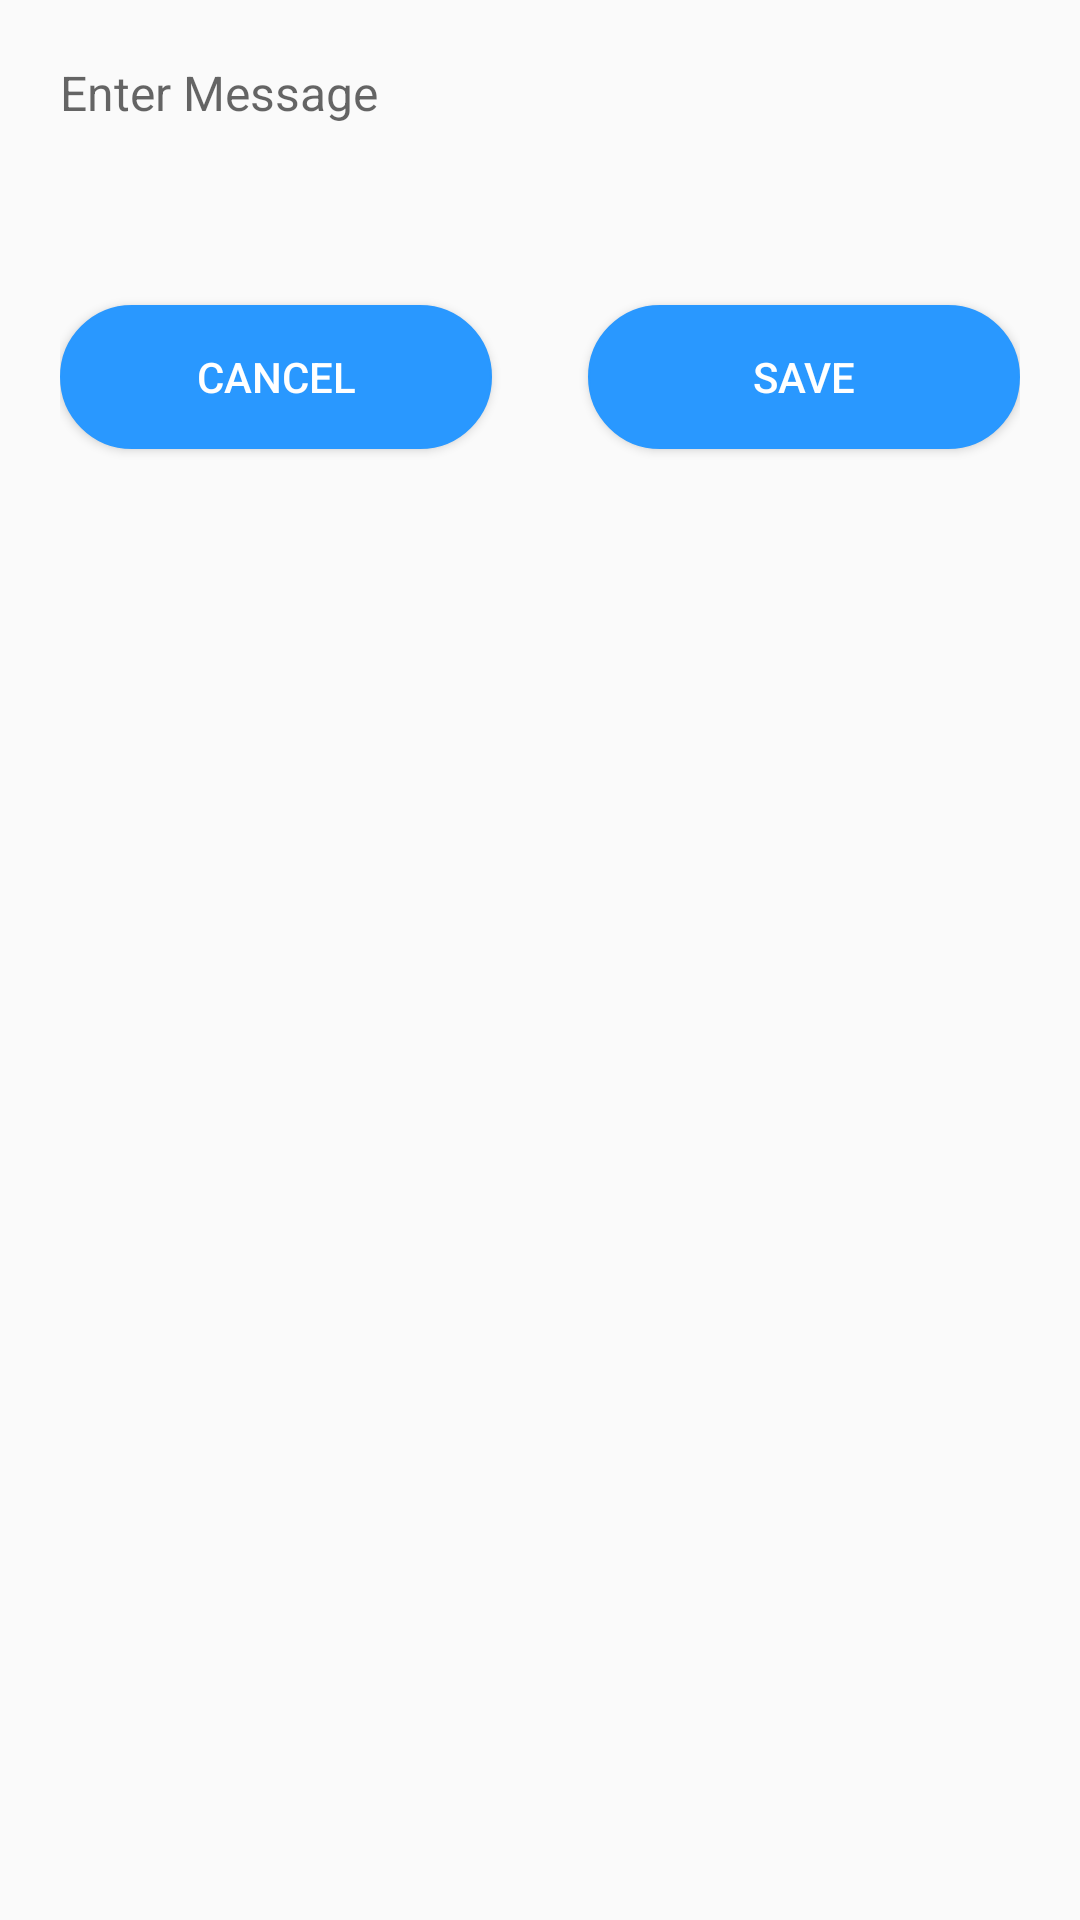

Here is an Android app screen rendered from its layout file. Give the layout XML and the strings, colors and styles it references.
<!-- AndroidManifest.xml: application theme AppTheme -->
<!-- res/layout/activity_edit.xml -->
<?xml version="1.0" encoding="utf-8"?>
<android.support.constraint.ConstraintLayout xmlns:android="http://schemas.android.com/apk/res/android"
    xmlns:app="http://schemas.android.com/apk/res-auto"
    xmlns:tools="http://schemas.android.com/tools"
    android:layout_width="match_parent"
    android:layout_height="match_parent"
    android:padding="20dp"
    tools:context=".UI.Activity.EditActivity">


    <EditText
        android:digits="abcdefghijklmnopqrstuvwxyzABCDEFGHIJKLMNOPQRSTUVWXYZ"
        android:id="@+id/et_message"
        android:layout_width="match_parent"
        android:layout_height="wrap_content"
        android:layout_marginTop="?android:attr/actionBarSize"
        android:background="@android:color/transparent"
        android:hint="Enter Message"
        android:maxLength="20"
        android:inputType="textNoSuggestions"
        android:textColor="@color/black"
        android:textSize="16sp" />


    <Button
        android:id="@+id/btn_cancel"
        android:layout_width="0dp"
        android:layout_height="wrap_content"
        android:layout_marginTop="60dp"
        android:background="@drawable/button_rounded_shape"
        android:text="@string/cancel"
        android:textColor="@color/white"
        app:layout_constraintStart_toStartOf="parent"
        app:layout_constraintTop_toBottomOf="@id/et_message"
        app:layout_constraintWidth_percent="0.45" />

    <Button
        android:id="@+id/btn_save"
        android:layout_width="0dp"
        android:layout_height="wrap_content"
        android:layout_marginTop="60dp"
        android:background="@drawable/button_rounded_shape"
        android:text="@string/save"
        android:textColor="@color/white"
        app:layout_constraintEnd_toEndOf="parent"
        app:layout_constraintLeft_toRightOf="@id/btn_cancel"
        app:layout_constraintTop_toBottomOf="@id/et_message"
        app:layout_constraintWidth_percent="0.45" />

</android.support.constraint.ConstraintLayout>
<!-- resources referenced by this layout -->
<resources>
  <color name="black">#000000</color>
  <color name="white">#ffffff</color>
  <!-- drawable button_rounded_shape (drawable) -->
  <?xml version="1.0" encoding="utf-8"?>
  <selector xmlns:android="http://schemas.android.com/apk/res/android">
  <item android:state_pressed="true">
      <shape android:shape="rectangle">
          <solid android:color="@color/light_blue"></solid>
          <corners android:radius="35dp" />
          <stroke android:width="2px" android:color="@color/light_blue" />
      </shape>
  </item>
  <item>
      <shape android:shape="rectangle">
          <solid android:color="@color/blue"></solid>
          <corners android:radius="35dp" />
          <stroke android:width="2px" android:color="@color/blue" />
      </shape>
  </item>
  </selector>
  <string name="cancel">Cancel</string>
  <string name="save">Save</string>
  <style name="AppTheme" parent="Theme.AppCompat.Light.NoActionBar">
          
          <item name="colorPrimary">@color/colorPrimary</item>
          <item name="colorPrimaryDark">@color/colorPrimaryDark</item>
          <item name="colorAccent">@color/colorAccent</item>
          <item name="android:windowNoTitle">true</item>
          <item name="android:windowEnableSplitTouch">false</item>
          <item name="android:splitMotionEvents">false</item>
      </style>
  <color name="light_blue">#2A7FFF</color>
  <color name="blue">#2998ff</color>
  <color name="colorPrimary">#3F51B5</color>
  <color name="colorPrimaryDark">@color/blue</color>
  <color name="colorAccent">#FF4081</color>
</resources>
